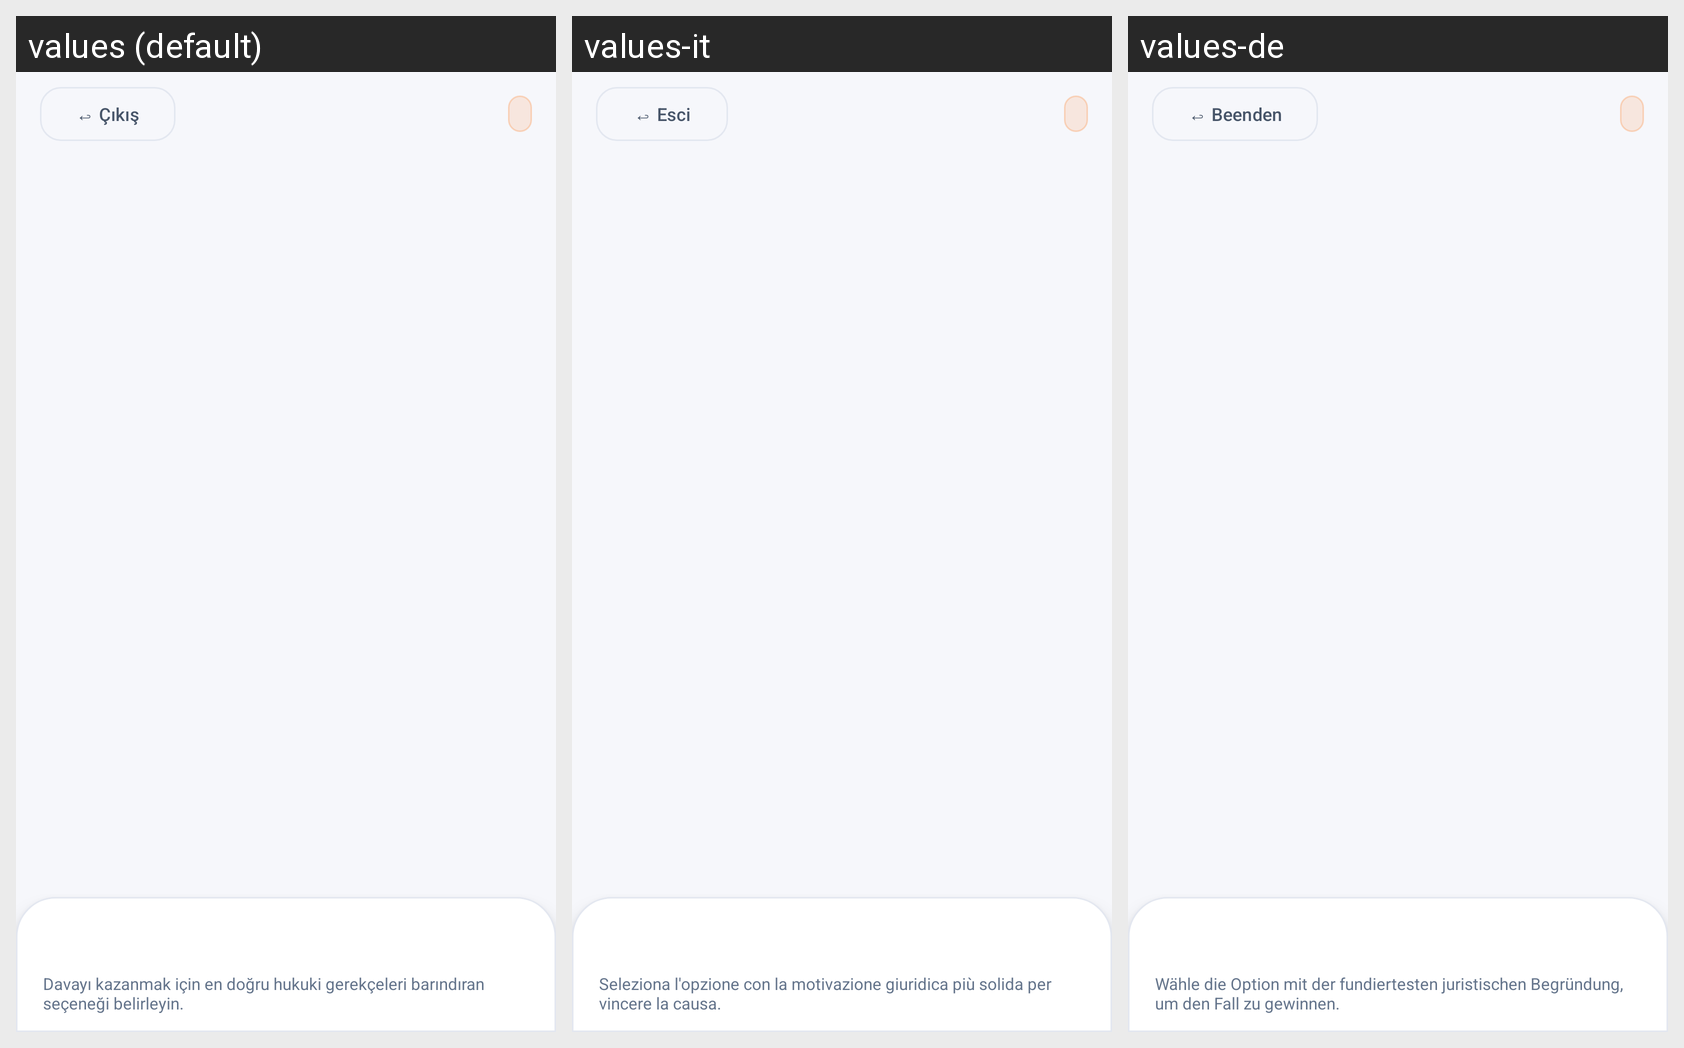

Translations of the strings shown on this Android screen, per locale in the grid:
Android screen res/layout/layout_simulation.xml rendered under 3 locales, left to right: values (default), values-it, values-de. Device: Nexus 5 (rendered at 1080×1920; each locale shown at half size, 540×960, under a caption strip naming it); theme Theme.Lexio.
Other locales in the repository, not shown: values-en, values-es, values-fr.
Strings drawn on this screen, with the default value and each locale's value (text and hints the layout hard-codes, and strings that could not be matched under every locale, appear in the picture but are not listed):

btn_exit_simulation
  values: ↩ Çıkış
  values-it: ↩ Esci
  values-de: ↩ Beenden

sim_hint_text
  values: Davayı kazanmak için en doğru hukuki gerekçeleri barındıran seçeneği belirleyin.
  values-it: Seleziona l'opzione con la motivazione giuridica più solida per vincere la causa.
  values-de: Wähle die Option mit der fundiertesten juristischen Begründung, um den Fall zu gewinnen.
